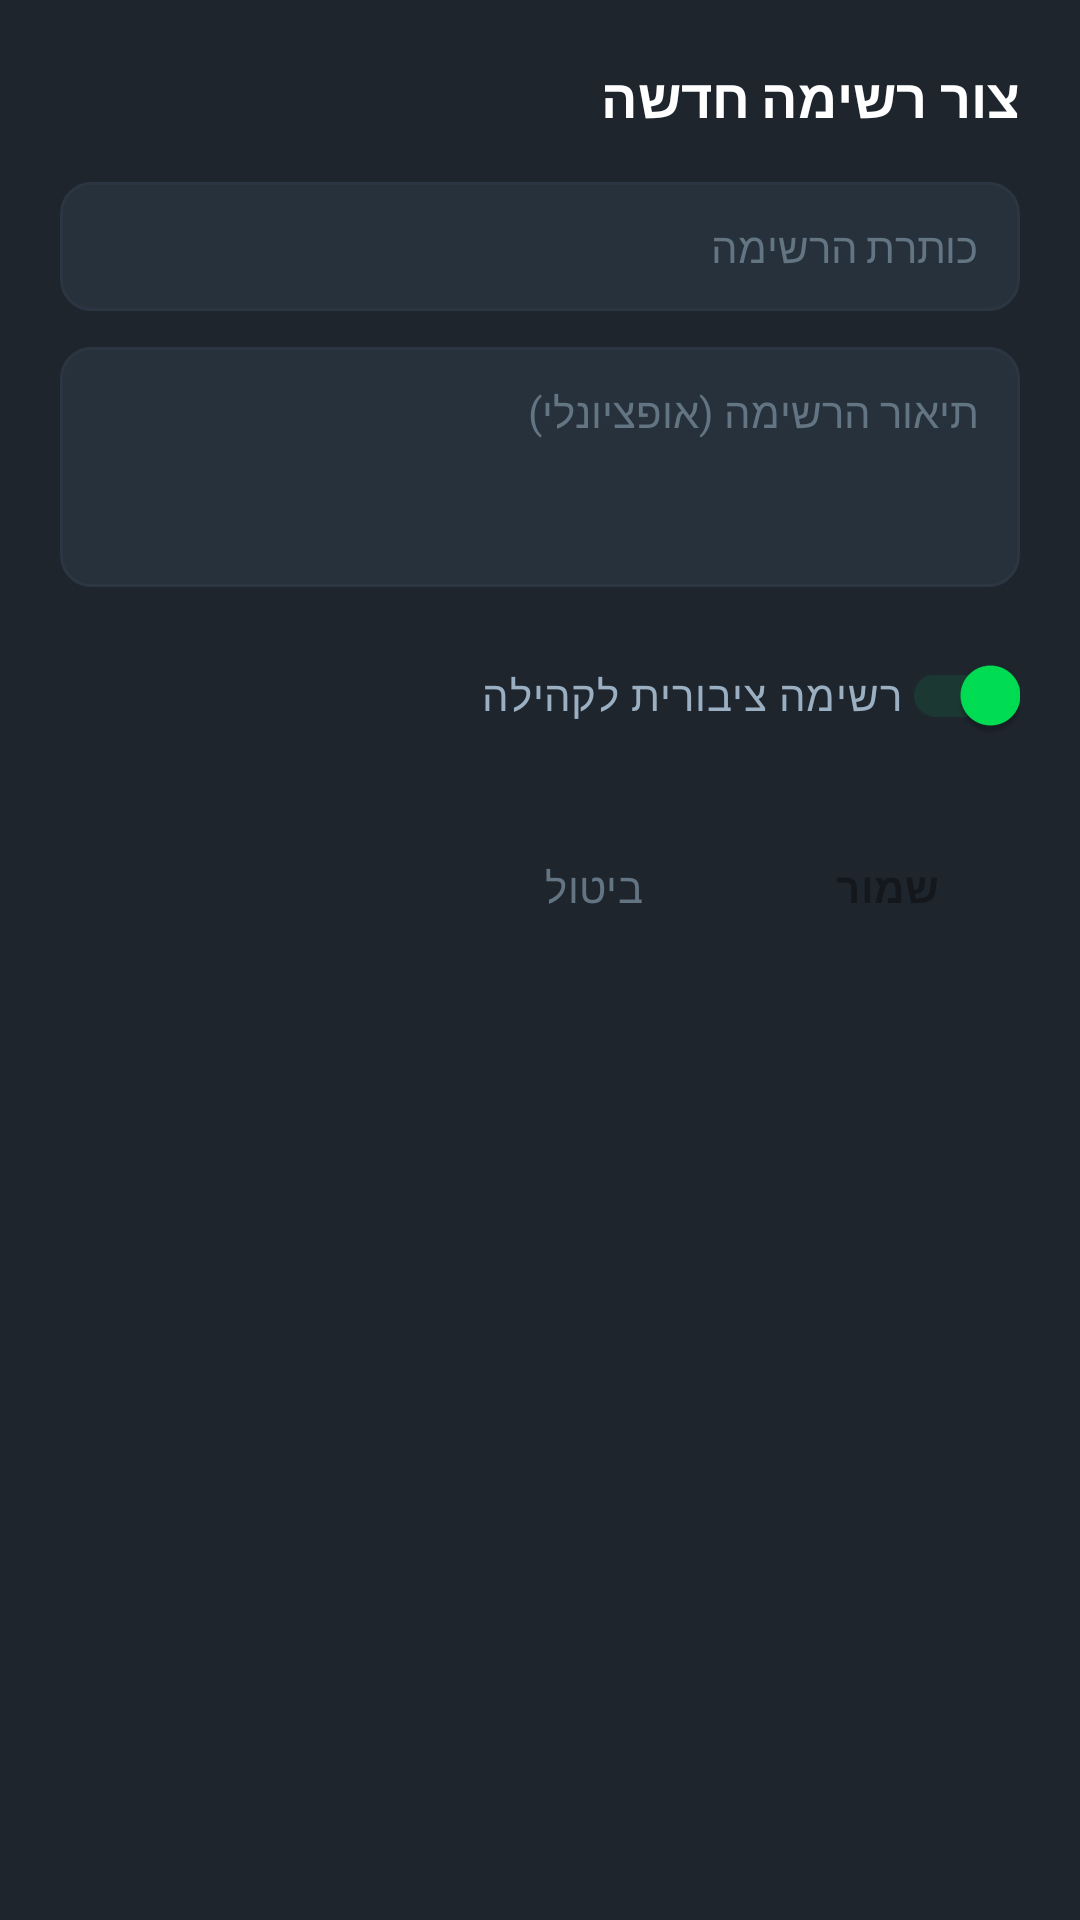

Write the Android layout XML for this screen, with the resource values it uses.
<!-- AndroidManifest.xml: application theme Theme.Sonora -->
<!-- res/layout/dialog_create_list.xml -->
<?xml version="1.0" encoding="utf-8"?>
<LinearLayout xmlns:android="http://schemas.android.com/apk/res/android"
    xmlns:app="http://schemas.android.com/apk/res-auto"
    android:layout_width="match_parent"
    android:layout_height="wrap_content"
    android:background="@color/bg_card"
    android:orientation="vertical"
    android:padding="20dp">

    <TextView
        android:layout_width="match_parent"
        android:layout_height="wrap_content"
        android:textColor="@color/text_primary"
        android:textSize="18sp"
        android:textStyle="bold"
        android:text="@string/create_new_list" />

    <EditText
        android:id="@+id/etListTitle"
        android:layout_width="match_parent"
        android:layout_height="wrap_content"
        android:layout_marginTop="16dp"
        android:background="@drawable/bg_edit_text"
        android:hint="@string/list_title"
        android:inputType="textCapSentences"
        android:textColor="@color/text_primary"
        android:textColorHint="@color/text_muted"
        android:textSize="14sp" />

    <EditText
        android:id="@+id/etListDescription"
        android:layout_width="match_parent"
        android:layout_height="80dp"
        android:layout_marginTop="12dp"
        android:background="@drawable/bg_edit_text"
        android:gravity="top|start"
        android:hint="@string/list_description"
        android:inputType="textMultiLine"
        android:textColor="@color/text_primary"
        android:textColorHint="@color/text_muted"
        android:textSize="14sp" />

    <com.google.android.material.switchmaterial.SwitchMaterial
        android:id="@+id/switchPublic"
        android:layout_width="match_parent"
        android:layout_height="wrap_content"
        android:layout_marginTop="12dp"
        android:checked="true"
        android:text="@string/make_public"
        android:textColor="@color/text_secondary"
        app:thumbTint="@color/color_primary"
        app:trackTint="@color/color_primary_soft" />

    <LinearLayout
        android:layout_width="match_parent"
        android:layout_height="wrap_content"
        android:layout_marginTop="16dp"
        android:gravity="end"
        android:orientation="horizontal">

        <Button
            android:id="@+id/btnCancelList"
            style="@style/Widget.Material3.Button.TextButton"
            android:layout_width="wrap_content"
            android:layout_height="wrap_content"
            android:textColor="@color/text_muted"
            android:text="@string/cancel" />

        <Button
            android:id="@+id/btnSaveList"
            style="@style/SonoraPrimaryButton"
            android:layout_width="wrap_content"
            android:layout_height="wrap_content"
            android:layout_marginStart="10dp"
            android:text="@string/save" />
    </LinearLayout>
</LinearLayout>
<!-- resources referenced by this layout -->
<resources>
  <color name="bg_card">#1E252D</color>
  <color name="color_primary">#00E054</color>
  <color name="color_primary_soft">#1A00E054</color>
  <color name="text_muted">#637583</color>
  <color name="text_primary">#FFFFFF</color>
  <color name="text_secondary">#9AB0C2</color>
  <!-- drawable bg_edit_text (drawable) -->
  <?xml version="1.0" encoding="utf-8"?>
  <shape xmlns:android="http://schemas.android.com/apk/res/android"
      android:shape="rectangle">
      <corners android:radius="10dp" />
      <solid android:color="@color/bg_card_elevated" />
      <stroke
          android:width="1dp"
          android:color="@color/divider_color" />
      <padding
          android:left="14dp"
          android:top="12dp"
          android:right="14dp"
          android:bottom="12dp" />
  </shape>
  <string name="cancel">ביטול</string>
  <string name="create_new_list">צור רשימה חדשה</string>
  <string name="list_description">תיאור הרשימה (אופציונלי)</string>
  <string name="list_title">כותרת הרשימה</string>
  <string name="make_public">רשימה ציבורית לקהילה</string>
  <string name="save">שמור</string>
  <style name="SonoraPrimaryButton" parent="Widget.Material3.Button">
          <item name="backgroundTint">@color/color_primary</item>
          <item name="android:textColor">@color/text_dark</item>
          <item name="android:textStyle">bold</item>
          <item name="cornerRadius">10dp</item>
      </style>
  <style name="Theme.Sonora" parent="Base.Theme.Sonora" />
  <color name="bg_card_elevated">#27313B</color>
  <color name="divider_color">#2C3642</color>
  <color name="text_dark">#14181C</color>
  <style name="Base.Theme.Sonora" parent="Theme.Material3.Dark.NoActionBar">
          <item name="colorPrimary">@color/color_primary</item>
          <item name="colorPrimaryVariant">@color/color_primary_variant</item>
          <item name="colorSecondary">@color/color_star</item>
          <item name="android:windowBackground">@color/bg_main</item>
          <item name="android:colorBackground">@color/bg_main</item>
          <item name="colorSurface">@color/bg_card</item>
          <item name="colorOnSurface">@color/text_primary</item>
          <item name="colorOnPrimary">@color/text_dark</item>
          <item name="android:textColorPrimary">@color/text_primary</item>
          <item name="android:textColorSecondary">@color/text_secondary</item>
          <item name="android:statusBarColor">@color/bg_main</item>
          <item name="android:navigationBarColor">@color/bg_bottom_nav</item>
      </style>
  <color name="color_primary_variant">#00B342</color>
  <color name="color_star">#FF8000</color>
  <color name="bg_main">#14181C</color>
  <color name="bg_bottom_nav">#12161A</color>
</resources>
